Labelled photos from "achira_image_classify", an image-classification folder in heroorkrishna/achira_image_classify. The possible labels are: disc, gear, hexagon, square.

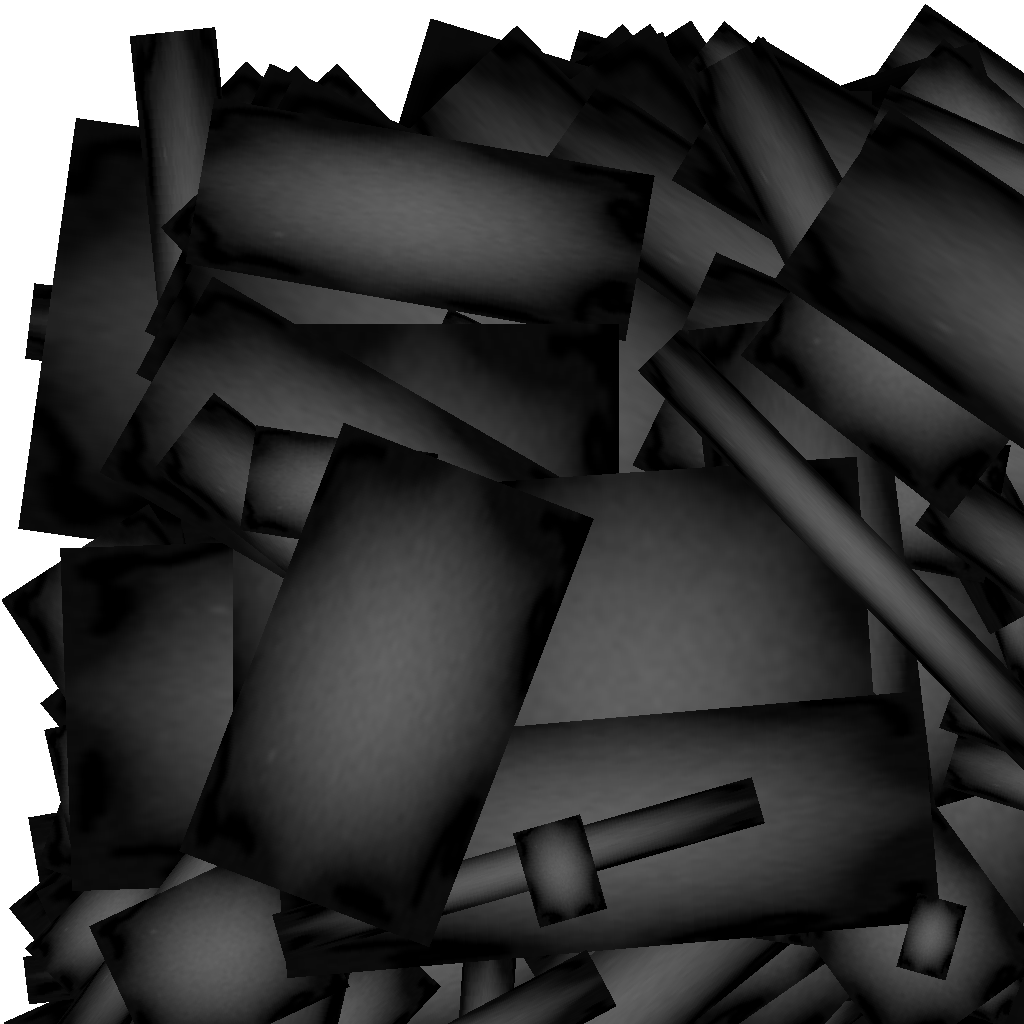
Label: gear

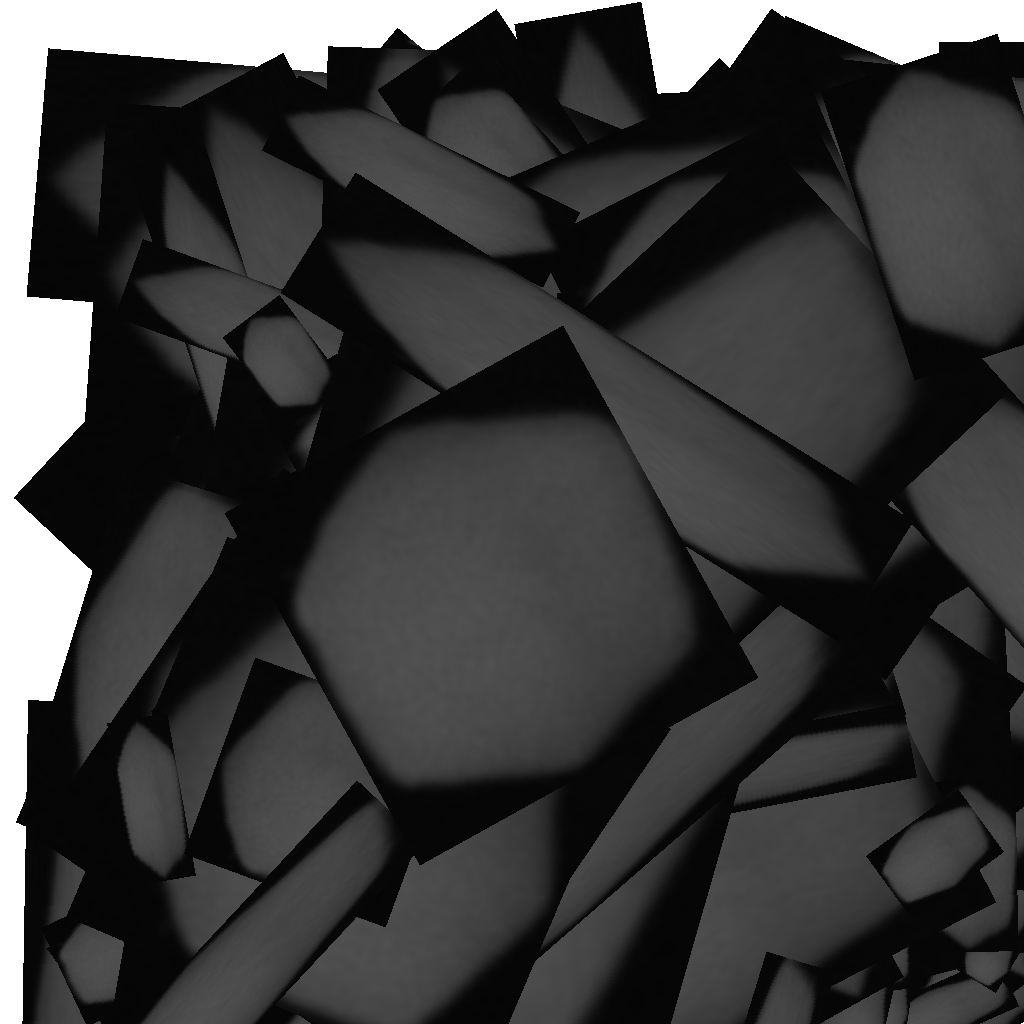
Label: hexagon

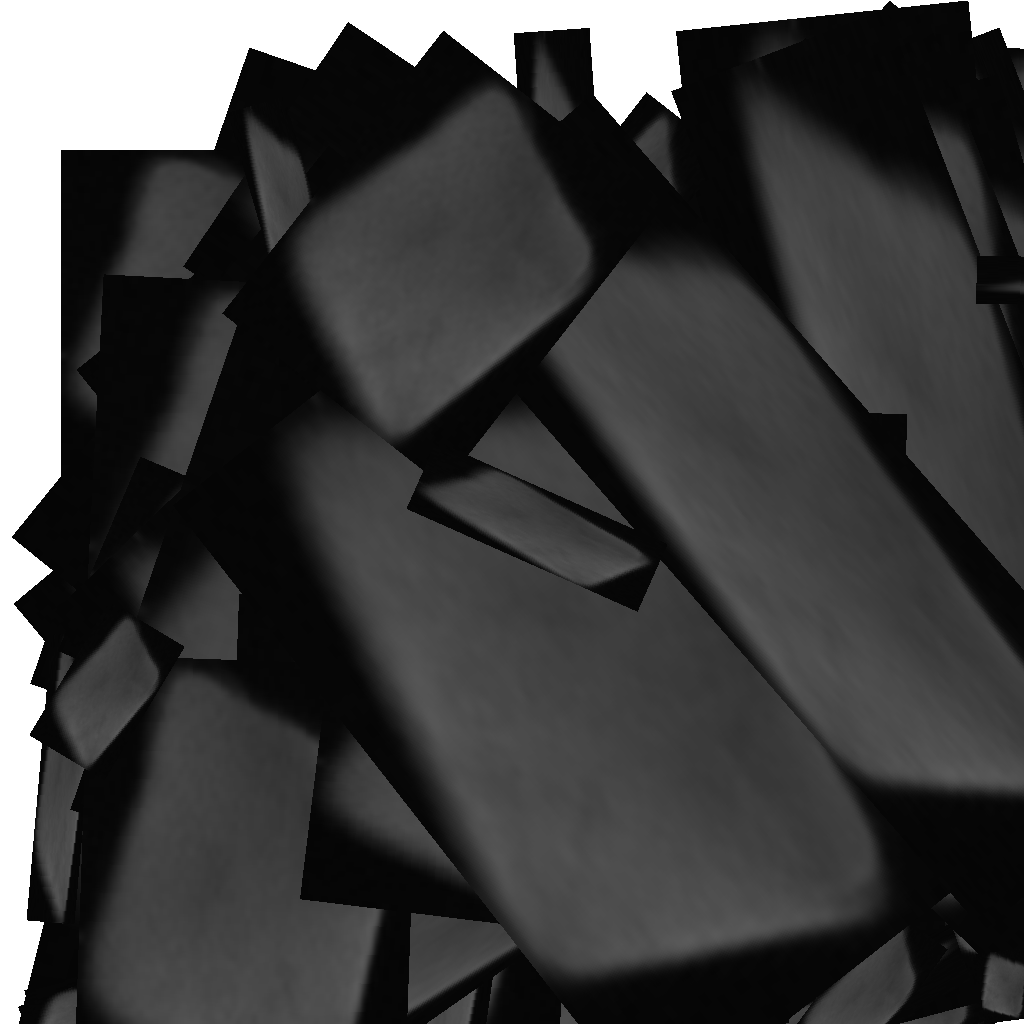
Label: square

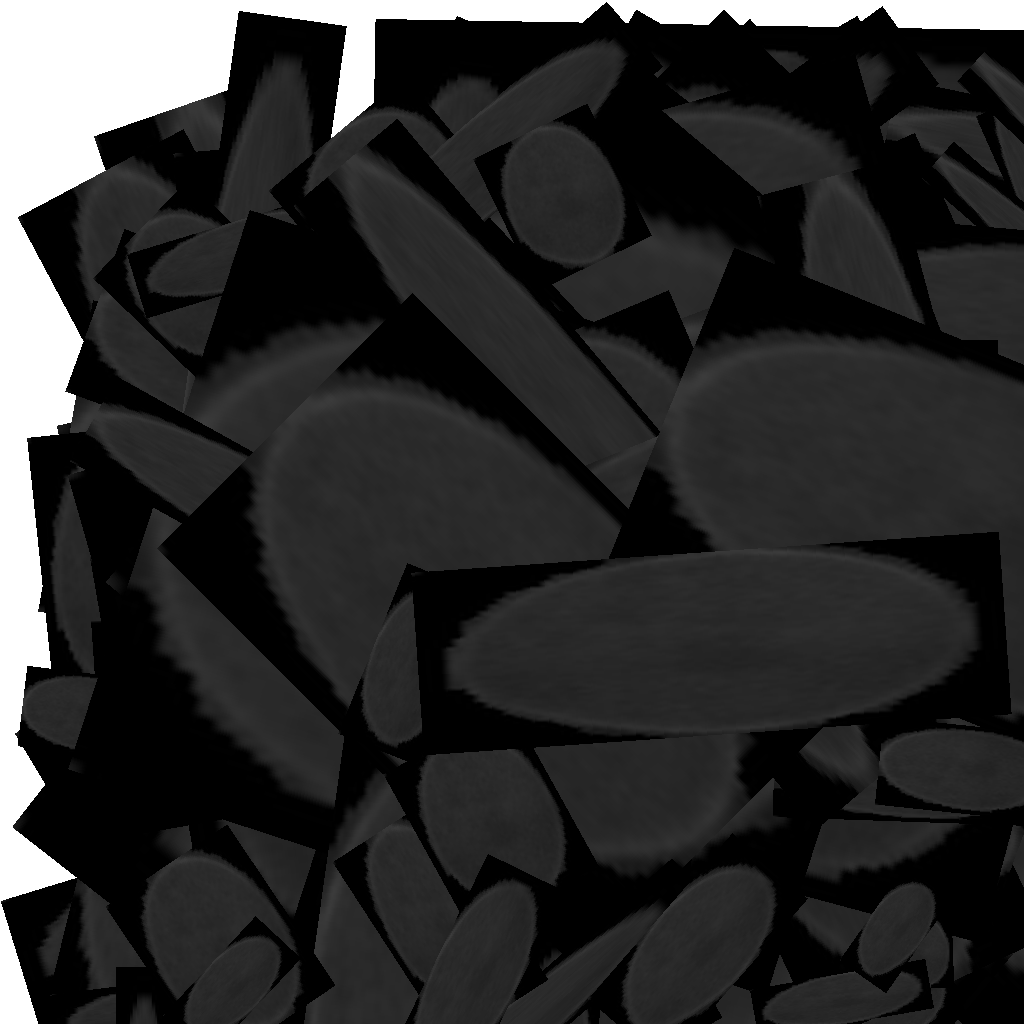
Label: disc

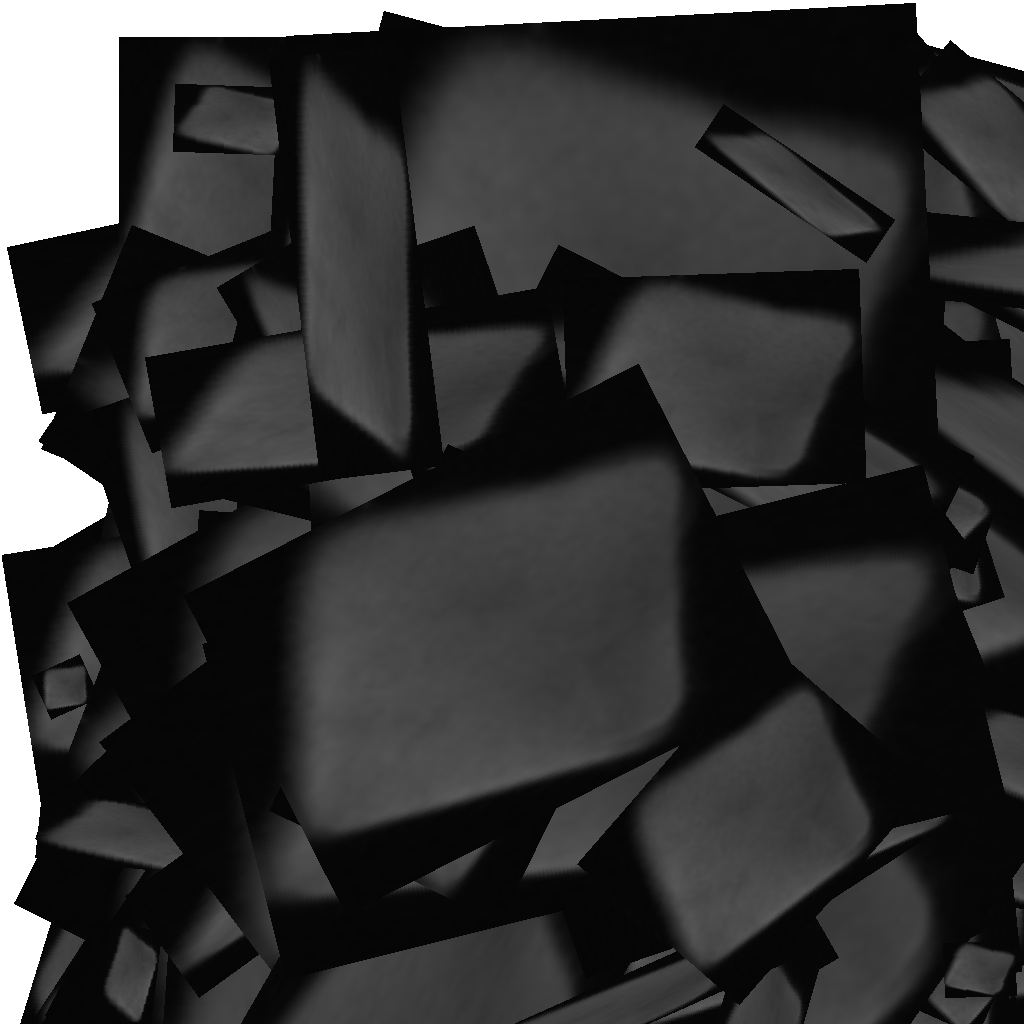
Label: square

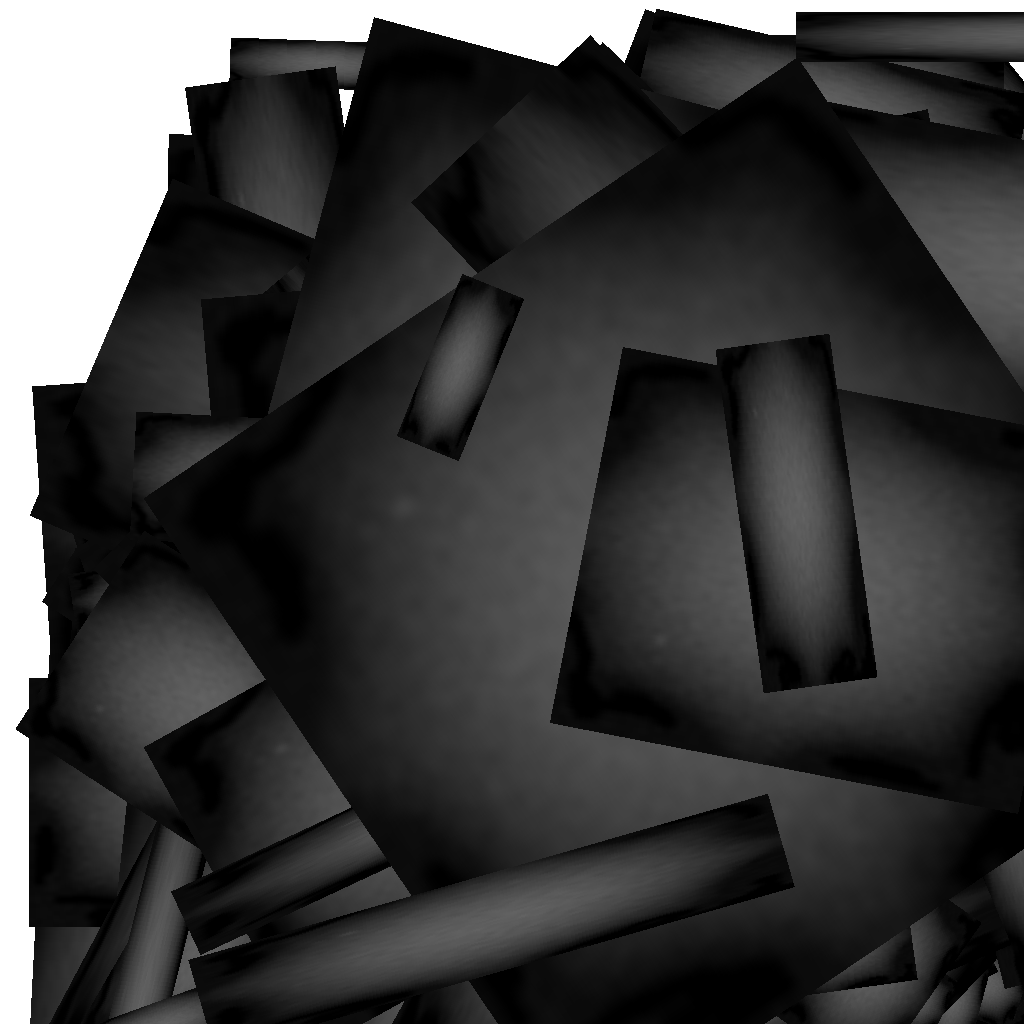
Label: gear
